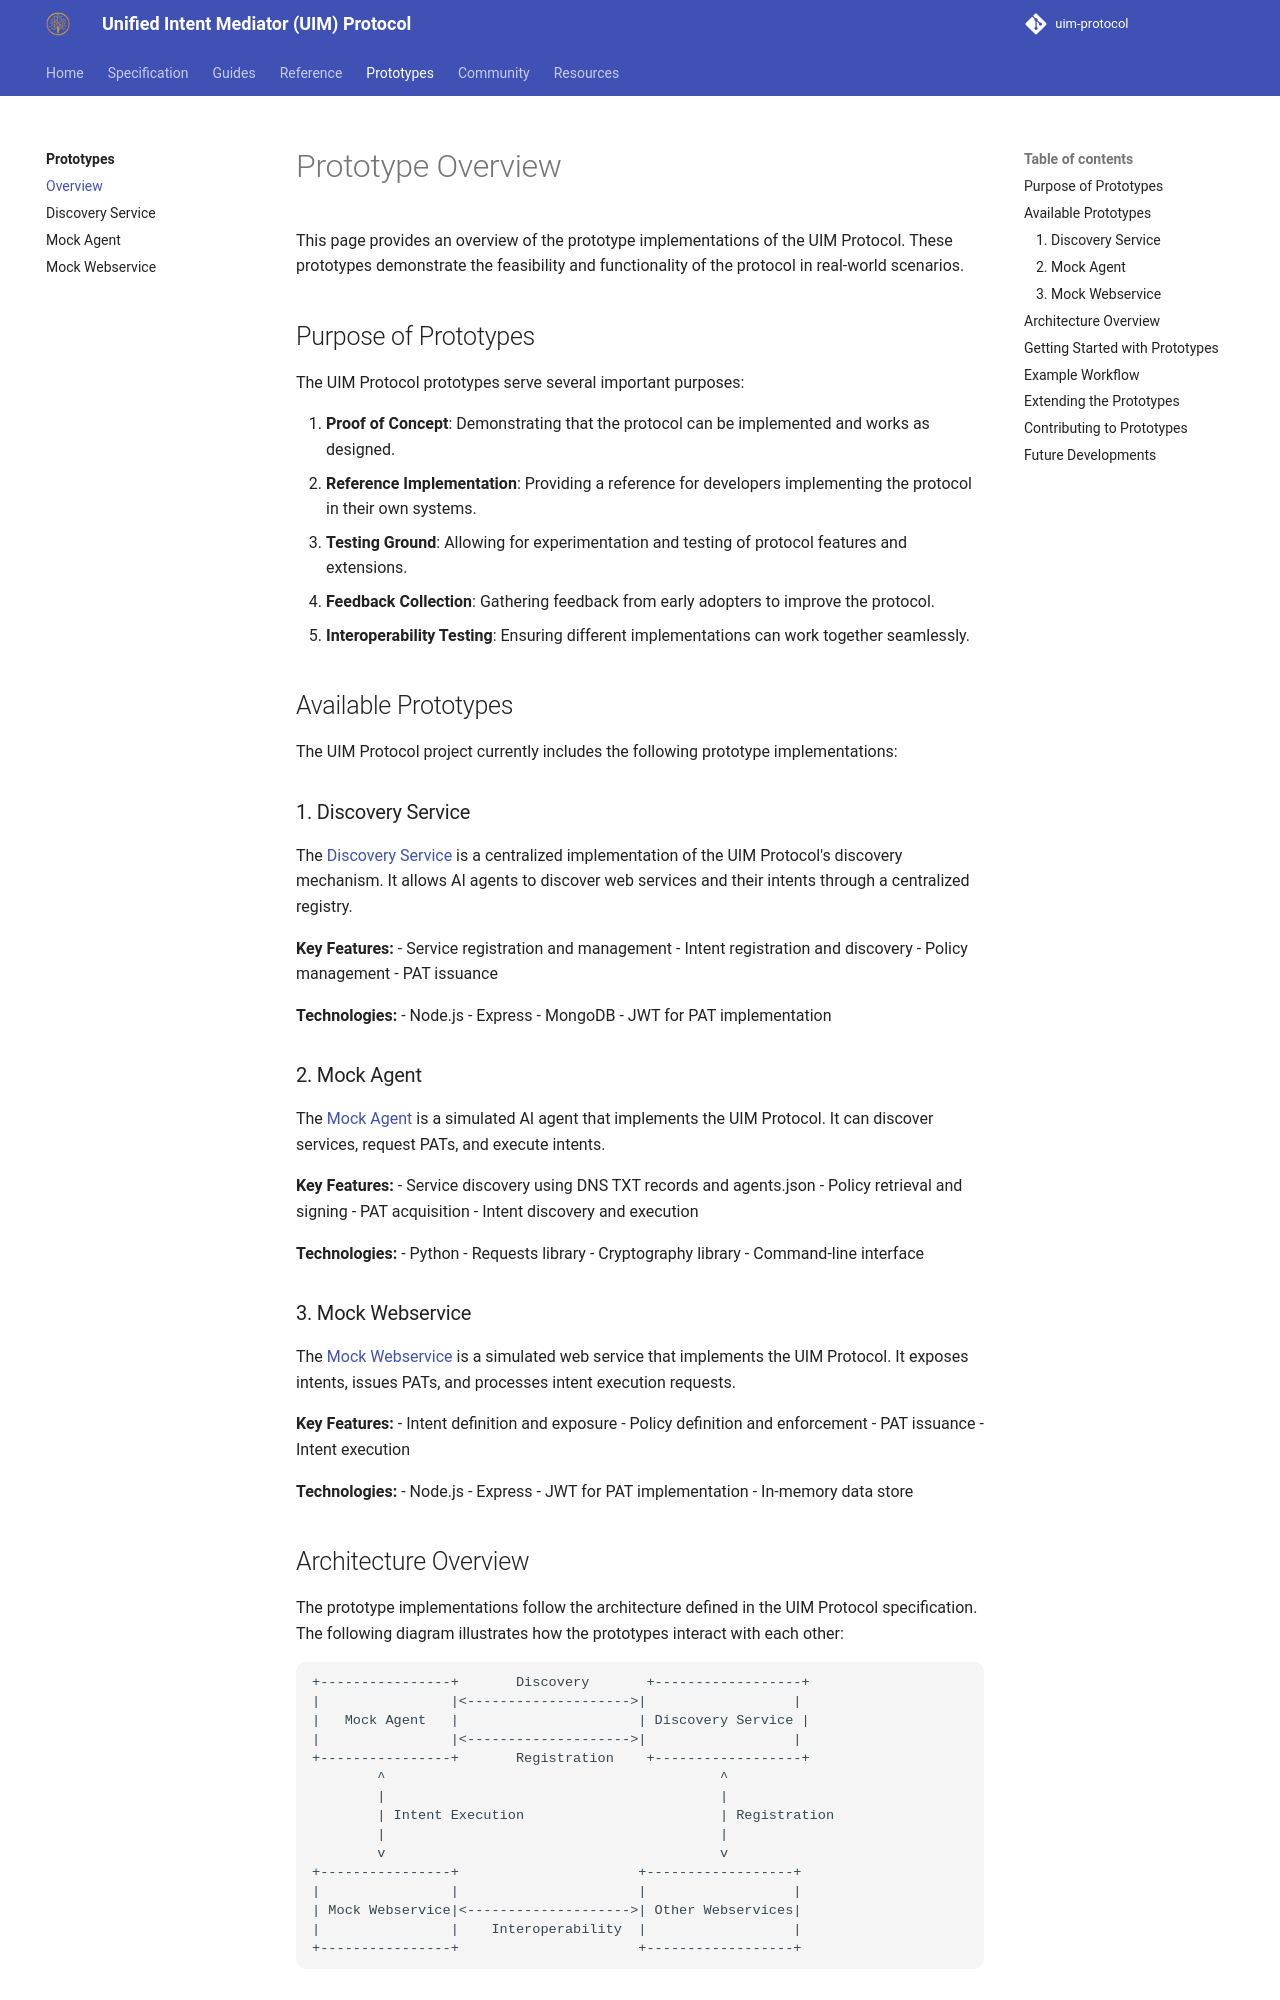

repository: synaptiai/uim-protocol · page: prototypes/overview/index.html · generator: mkdocs

# Prototype Overview

This page provides an overview of the prototype implementations of the UIM Protocol. These prototypes demonstrate the feasibility and functionality of the protocol in real-world scenarios.

## Purpose of Prototypes

The UIM Protocol prototypes serve several important purposes:

1. **Proof of Concept**: Demonstrating that the protocol can be implemented and works as designed.
2. **Reference Implementation**: Providing a reference for developers implementing the protocol in their own systems.
3. **Testing Ground**: Allowing for experimentation and testing of protocol features and extensions.
4. **Feedback Collection**: Gathering feedback from early adopters to improve the protocol.
5. **Interoperability Testing**: Ensuring different implementations can work together seamlessly.

## Available Prototypes

The UIM Protocol project currently includes the following prototype implementations:

### 1. Discovery Service

The [Discovery Service](discovery-service.md) is a centralized implementation of the UIM Protocol's discovery mechanism. It allows AI agents to discover web services and their intents through a centralized registry.

**Key Features:**
- Service registration and management
- Intent registration and discovery
- Policy management
- PAT issuance

**Technologies:**
- Node.js
- Express
- MongoDB
- JWT for PAT implementation

### 2. Mock Agent

The [Mock Agent](mock-agent.md) is a simulated AI agent that implements the UIM Protocol. It can discover services, request PATs, and execute intents.

**Key Features:**
- Service discovery using DNS TXT records and agents.json
- Policy retrieval and signing
- PAT acquisition
- Intent discovery and execution

**Technologies:**
- Python
- Requests library
- Cryptography library
- Command-line interface

### 3. Mock Webservice

The [Mock Webservice](mock-webservice.md) is a simulated web service that implements the UIM Protocol. It exposes intents, issues PATs, and processes intent execution requests.

**Key Features:**
- Intent definition and exposure
- Policy definition and enforcement
- PAT issuance
- Intent execution

**Technologies:**
- Node.js
- Express
- JWT for PAT implementation
- In-memory data store
